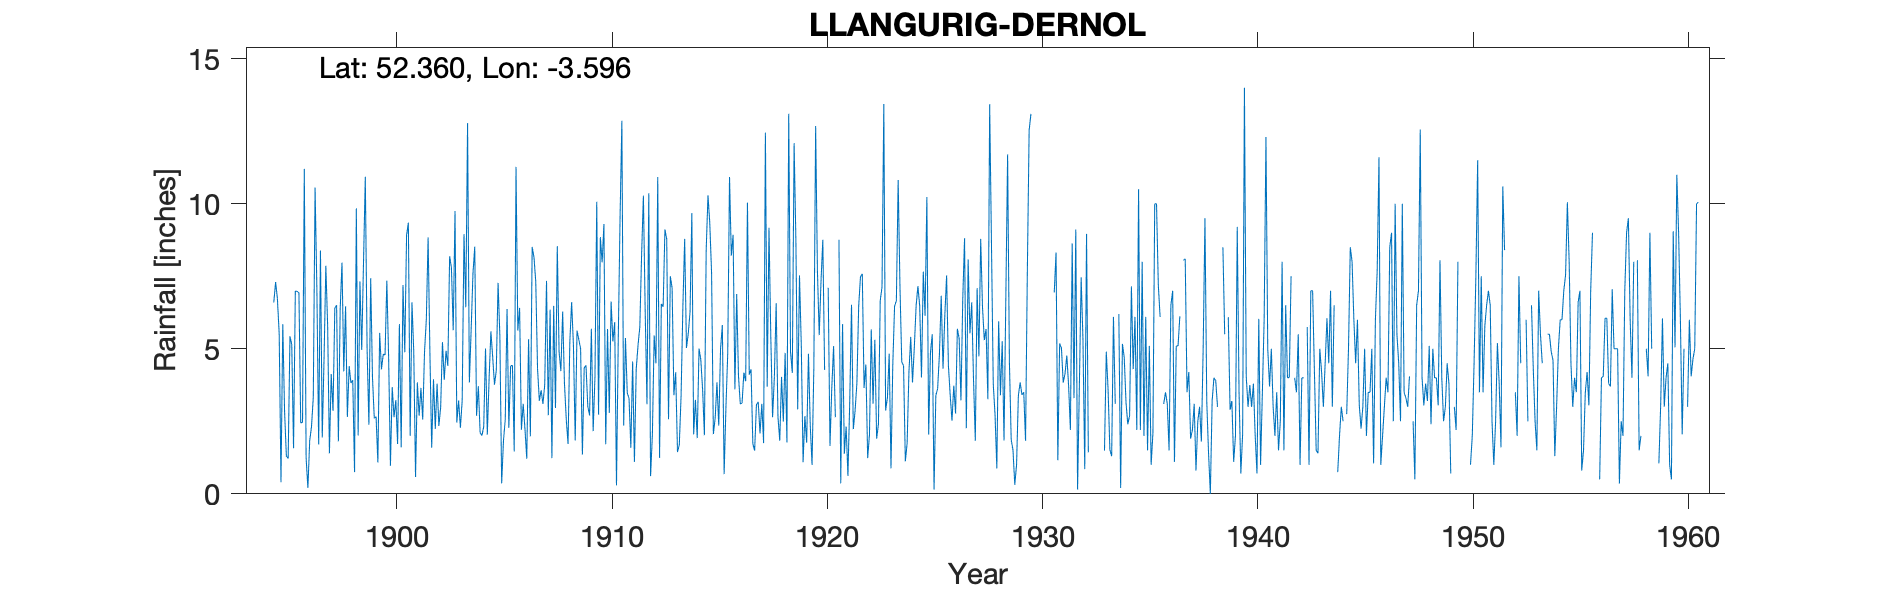

Values plotted in this chart, from the file beside it:
LLANGURIG-DERNOL, , , , , , , , , , , , , , , , , , , , , , , 
Grid ref, SN914747, Long, -3.596, Lat, 52.36, Elevation, 870, ft., , , , , , , , , , , , , , , 
Station no, 4245, , , , , , , , , , , , , , , , , , , , , , 
, 1890, 1891, 1892, 1893, 1894, 1895, 1896, 1897, 1898, 1899, 1900, 1901, 1902, 1903, 1904, 1905, 1906, 1907, 1908, 1909, 1910, 1911, 1912
January, , , , , , 5.52, 2.44, 1.94, 4.22, 10.93, 7.35, 9.35, 4.88, 7.79, 7.59, 3.76, 11.27, 4.31, 4.9, 5, 7.98, 2.35, 6.29
February, , , , , , 0.4, 2.47, 4.65, 6.46, 4.97, 4.69, 2, 1.59, 5.64, 8.52, 4.25, 5.63, 3.21, 4.23, 1.35, 9.3, 5.37, 3.09
March, , , , , , 5.85, 11.2, 7.86, 2.65, 2.38, 0.97, 6.6, 3.95, 9.75, 2.69, 7.27, 6.41, 3.57, 6.28, 4.34, 1.71, 3.49, 10.36
April, , , , , , 2.84, 1.24, 5.82, 4.4, 7.43, 3.68, 4.91, 2.24, 2.46, 3.71, 5.44, 2.21, 3.1, 3.8, 4.43, 5.68, 3.28, 0.61
May, , , , , , 1.3, 0.2, 1.4, 3.82, 4.01, 2.64, 0.58, 3.8, 3.22, 2.1, 0.36, 3.1, 3.76, 2.57, 3.02, 2.79, 1.59, 2.02
June, , , , , , 1.22, 1.83, 4.13, 3.92, 2.6, 3.23, 3.84, 2.34, 2.28, 2.01, 1.82, 2.22, 7.34, 1.72, 2.7, 6.63, 4.56, 5.46
July, , , , , , 5.43, 2.31, 2.86, 0.75, 2.66, 1.72, 2.69, 2.99, 3.22, 2.32, 2.56, 1.21, 2.71, 5.25, 5.69, 5.25, 1.1, 4.5
August, , , , , , 5.14, 3.32, 6.41, 9.84, 1.08, 5.85, 3.65, 5.23, 8.95, 5.01, 6.37, 5.33, 6.35, 6.61, 2.16, 5.92, 4.3, 10.92
September, , , , , , 1.57, 10.56, 6.5, 2.01, 5.55, 1.6, 2.56, 3.93, 6.43, 2.04, 2.28, 1.98, 1.23, 5.12, 4.03, 0.29, 5.12, 1.24
October, , , , , 6.6, 6.99, 7.07, 1.81, 7.32, 4.29, 7.2, 4.89, 4.93, 12.78, 3.98, 4.41, 8.51, 6.48, 1.84, 10.07, 5.38, 5.75, 6.55
November, , , , , 7.3, 6.98, 1.7, 6.38, 4.96, 4.81, 4.88, 5.99, 4.41, 3.84, 5.6, 4.43, 8.16, 2.96, 5.63, 2.73, 9.55, 8.24, 6.45
December, , , , , 6.73, 6.93, 8.39, 7.97, 7.99, 4.79, 8.92, 8.84, 8.19, 5.67, 4.71, 1.46, 7.32, 8.54, 5.32, 8.85, 12.86, 10.28, 9.11
Total, , , , , , 50.17, 52.73, 57.73, 58.34, 55.5, 52.73, 55.9, 48.48, 72.03, 50.28, 44.41, 63.35, 53.56, 53.27, 54.37, 73.34, 55.43, 66.6
NOTES, , , , , , , , , , , , , , , , , , , , , , , 
NGR is from 1950s record and is Dernol. …, , , , , , , , , , , , , , , , , , , , , , , 
